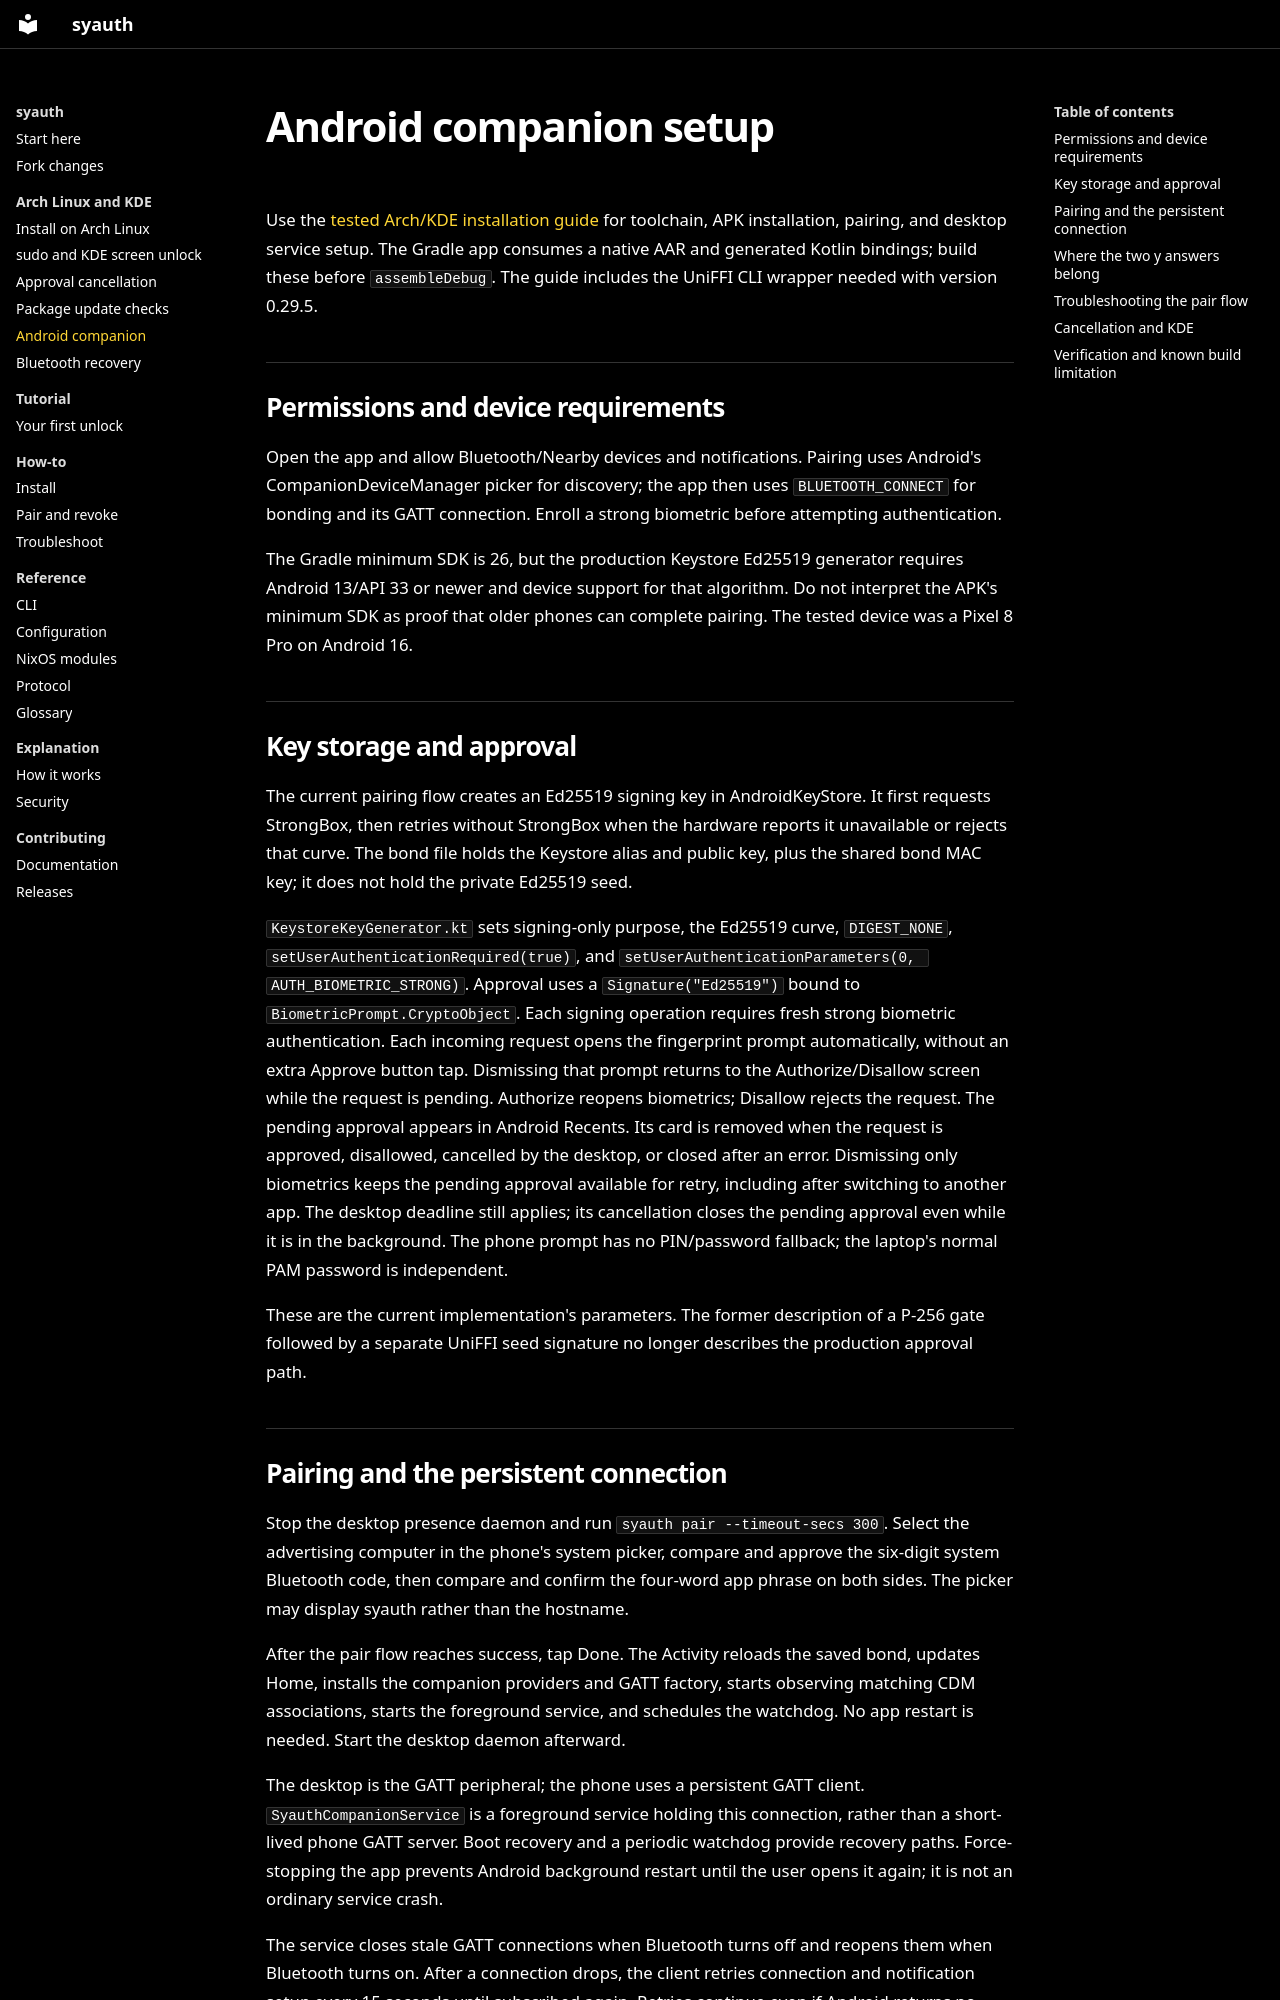

repository: D3SOX/syauth · page: android-setup/index.html · generator: mkdocs

# Android companion setup

Use the [tested Arch/KDE installation guide](getting-started.md) for toolchain,
APK installation, pairing, and desktop service setup. The Gradle app consumes a
native AAR and generated Kotlin bindings; build these before `assembleDebug`.
The guide includes the UniFFI CLI wrapper needed with version 0.29.5.

## Permissions and device requirements

Open the app and allow Bluetooth/Nearby devices and notifications. Pairing uses
Android's CompanionDeviceManager picker for discovery; the app then uses
`BLUETOOTH_CONNECT` for bonding and its GATT connection. Enroll a strong biometric
before attempting authentication.

The Gradle minimum SDK is 26, but the production Keystore Ed25519 generator
requires Android 13/API 33 or newer and device support for that algorithm. Do not
interpret the APK's minimum SDK as proof that older phones can complete pairing.
The tested device was a Pixel 8 Pro on Android 16.

## Key storage and approval

The current pairing flow creates an Ed25519 signing key in AndroidKeyStore.
It first requests StrongBox, then retries without StrongBox when the hardware
reports it unavailable or rejects that curve. The bond file holds the Keystore
alias and public key, plus the shared bond MAC key; it does not hold the private
Ed25519 seed.

`KeystoreKeyGenerator.kt` sets signing-only purpose, the Ed25519 curve,
`DIGEST_NONE`, `setUserAuthenticationRequired(true)`, and
`setUserAuthenticationParameters(0, AUTH_BIOMETRIC_STRONG)`. Approval uses a
`Signature("Ed25519")` bound to `BiometricPrompt.CryptoObject`. Each signing
operation requires fresh strong biometric authentication. Each incoming request
opens the fingerprint prompt automatically, without an extra Approve button tap.
Dismissing that prompt returns to the Authorize/Disallow screen while the request
is pending. Authorize reopens biometrics; Disallow rejects the request.
The pending approval appears in Android Recents. Its card is removed when the
request is approved, disallowed, cancelled by the desktop, or closed after an
error. Dismissing only biometrics keeps the pending approval available for retry,
including after switching to another app. The desktop deadline still applies;
its cancellation closes the pending approval even while it is in the background.
The phone prompt has no PIN/password fallback; the laptop's normal PAM password
is independent.

These are the current implementation's parameters. The former description of a
P-256 gate followed by a separate UniFFI seed signature no longer describes the
production approval path.
